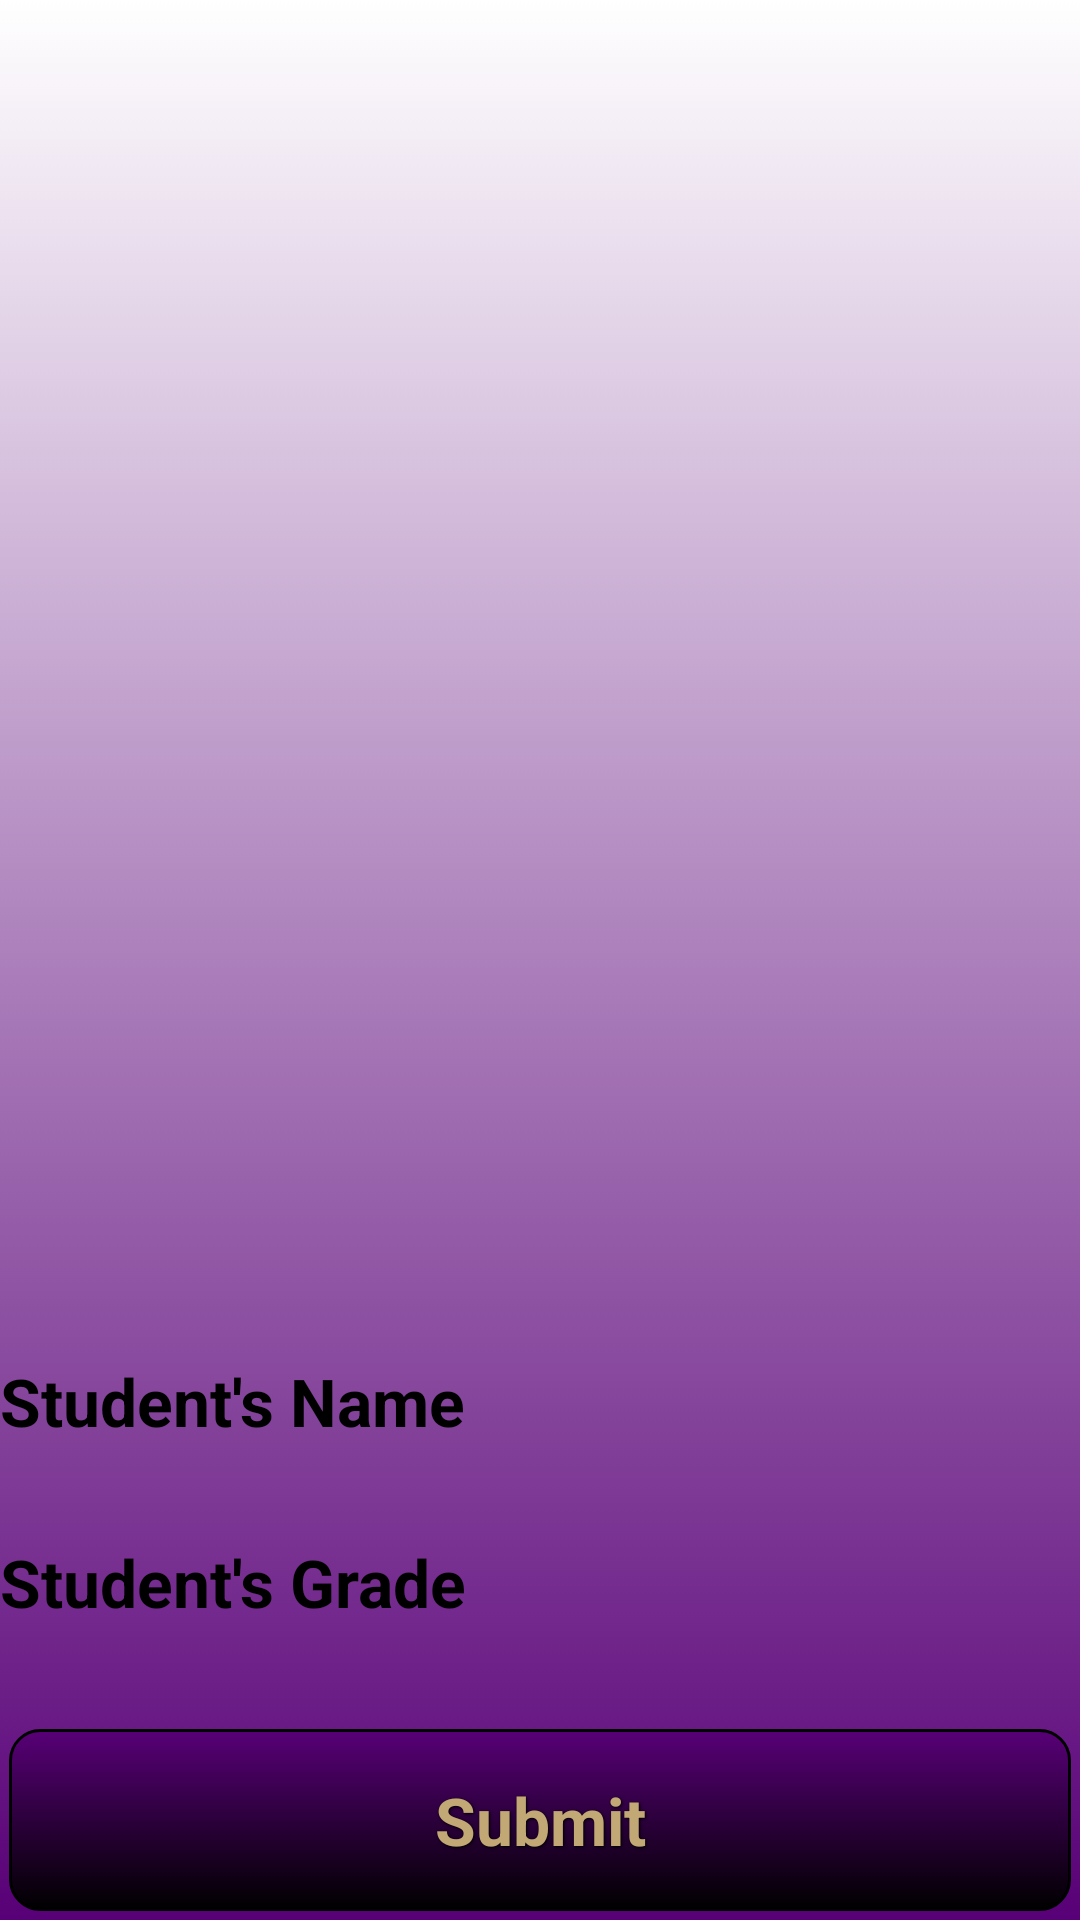

Write the Android layout XML for this screen, with the resource values it uses.
<!-- AndroidManifest.xml: application theme AppTheme -->
<!-- res/layout/activity_28_2_grade.xml -->
<LinearLayout xmlns:android="http://schemas.android.com/apk/res/android"
    xmlns:tools="http://schemas.android.com/tools"
    style="@style/LinearV"
    android:layout_height="fill_parent"
    tools:context="com.example.teacherspet.model.GradeAssignmentActivity">

    <Spinner
        android:id="@+id/assignment"
        android:layout_weight="1"
        android:layout_width="fill_parent"
        android:layout_height="0dp"/>

    <TextView
        android:layout_weight="6"
        android:id="@+id/gradeInfo"
        style="@style/BasicText"/>

    <AutoCompleteTextView
        android:id="@+id/student"
        android:layout_weight="1"
        android:layout_height="0dp"
        style="@style/TextInput"
        android:inputType="textAutoComplete"
        android:hint="@string/lbl_student"/>

    <EditText
        android:id="@+id/grade"
        android:layout_height="0dp"
        android:layout_weight="1"
        style="@style/TextInput"
        android:inputType="number"
        android:hint="@string/lbl_grade"/>
    <Button
        android:id="@+id/gSubmit"
        android:layout_weight="1"
        android:layout_height="0dp"
        style="@style/ActionButton"
        android:text="@string/lbl_submit"/>

</LinearLayout>
<!-- resources referenced by this layout -->
<resources>
  <string name="lbl_grade">Student\'s Grade</string>
  <string name="lbl_student">Student\'s Name</string>
  <string name="lbl_submit">Submit</string>
  <style name="ActionButton" parent="@style/BasicButton">
          <item name="android:onClick">onClicked</item>
      </style>
  <style name="BasicText">
          <item name="android:layout_width">fill_parent</item>
          <item name="android:layout_height">wrap_content</item>
          <item name="android:textSize">@dimen/text_Medium</item>
          <item name="android:textColor">@color/gold</item>
      </style>
  <style name="LinearV" parent="LinearWeight">
          <item name="android:orientation">vertical</item>
      </style>
  <style name="TextInput" parent="BasicText">
          <item name="android:textColor">@color/black</item>
          <item name="android:textSize">@dimen/text_Medium</item>
          <item name="android:textStyle">bold</item>
      </style>
  <style name="AppTheme" parent="AppBaseTheme">
      </style>
  <style name="BasicButton" parent="TextCenter">
          <item name="android:layout_margin">@dimen/btn_margin</item>
          <item name="android:textStyle">bold</item>
          <item name="android:shadowColor">@color/black</item>
          <item name="android:shadowDx">1</item>
          <item name="android:shadowDy">1</item>
          <item name="android:shadowRadius">2</item>
          <item name="android:background">@drawable/mybutton</item>
      </style>
  <dimen name="text_Medium">22sp</dimen>
  <color name="gold">#C1A875</color>
  <style name="LinearWeight" parent="BasicLayout">
          <item name="android:layout_height">wrap_content</item>
          <item name="android:weightSum">@string/weight</item>
      </style>
  <color name="black">#000000</color>
  <style name="AppBaseTheme" parent="Theme.Base.Light">
      </style>
  <style name="TextCenter" parent="@style/BasicText">
          <item name="android:gravity">center</item>
      </style>
  <dimen name="btn_margin">3sp</dimen>
  <!-- drawable mybutton (drawable) -->
  <?xml version="1.0" encoding="utf-8"?>
  <selector xmlns:android="http://schemas.android.com/apk/res/android">
      <item android:state_pressed="true">
          <shape>
              <solid
                  android:color="@color/dk_purple" />
              <stroke
                  android:width="1dp"
                  android:color="@color/black" />
              <corners
                  android:radius="10dp" />
              <padding
                  android:left="10dp"
                  android:top="10dp"
                  android:right="10dp"
                  android:bottom="10dp" />
          </shape>
      </item>
      <item>
          <shape>
              <gradient
                  android:startColor="@color/dk_purple"
                  android:endColor="@color/black"
                  android:angle="270" />
              <stroke
                  android:width="1dp"
                  android:color="@color/black" />
              <corners
                  android:radius="10dp" />
              <padding
                  android:left="10dp"
                  android:top="10dp"
                  android:right="10dp"
                  android:bottom="10dp" />
          </shape>
      </item>
  </selector>
  <style name="BasicLayout">
          <item name="android:layout_width">fill_parent</item>
          <item name="android:layout_height">fill_parent</item>
          <item name="android:background">@drawable/gradient_bg</item>
      </style>
  <string name="weight">10</string>
  <color name="dk_purple">#580077</color>
  <!-- drawable gradient_bg (drawable) -->
  <?xml version="1.0" encoding="utf-8"?>
  <selector xmlns:android="http://schemas.android.com/apk/res/android">
      <item>
          <shape>
              <gradient
                  android:startColor="@color/white"
                  android:endColor="@color/dk_purple"
                  android:angle="270" />
          </shape>
      </item>
  </selector>
  <color name="white">#ffffff</color>
</resources>
